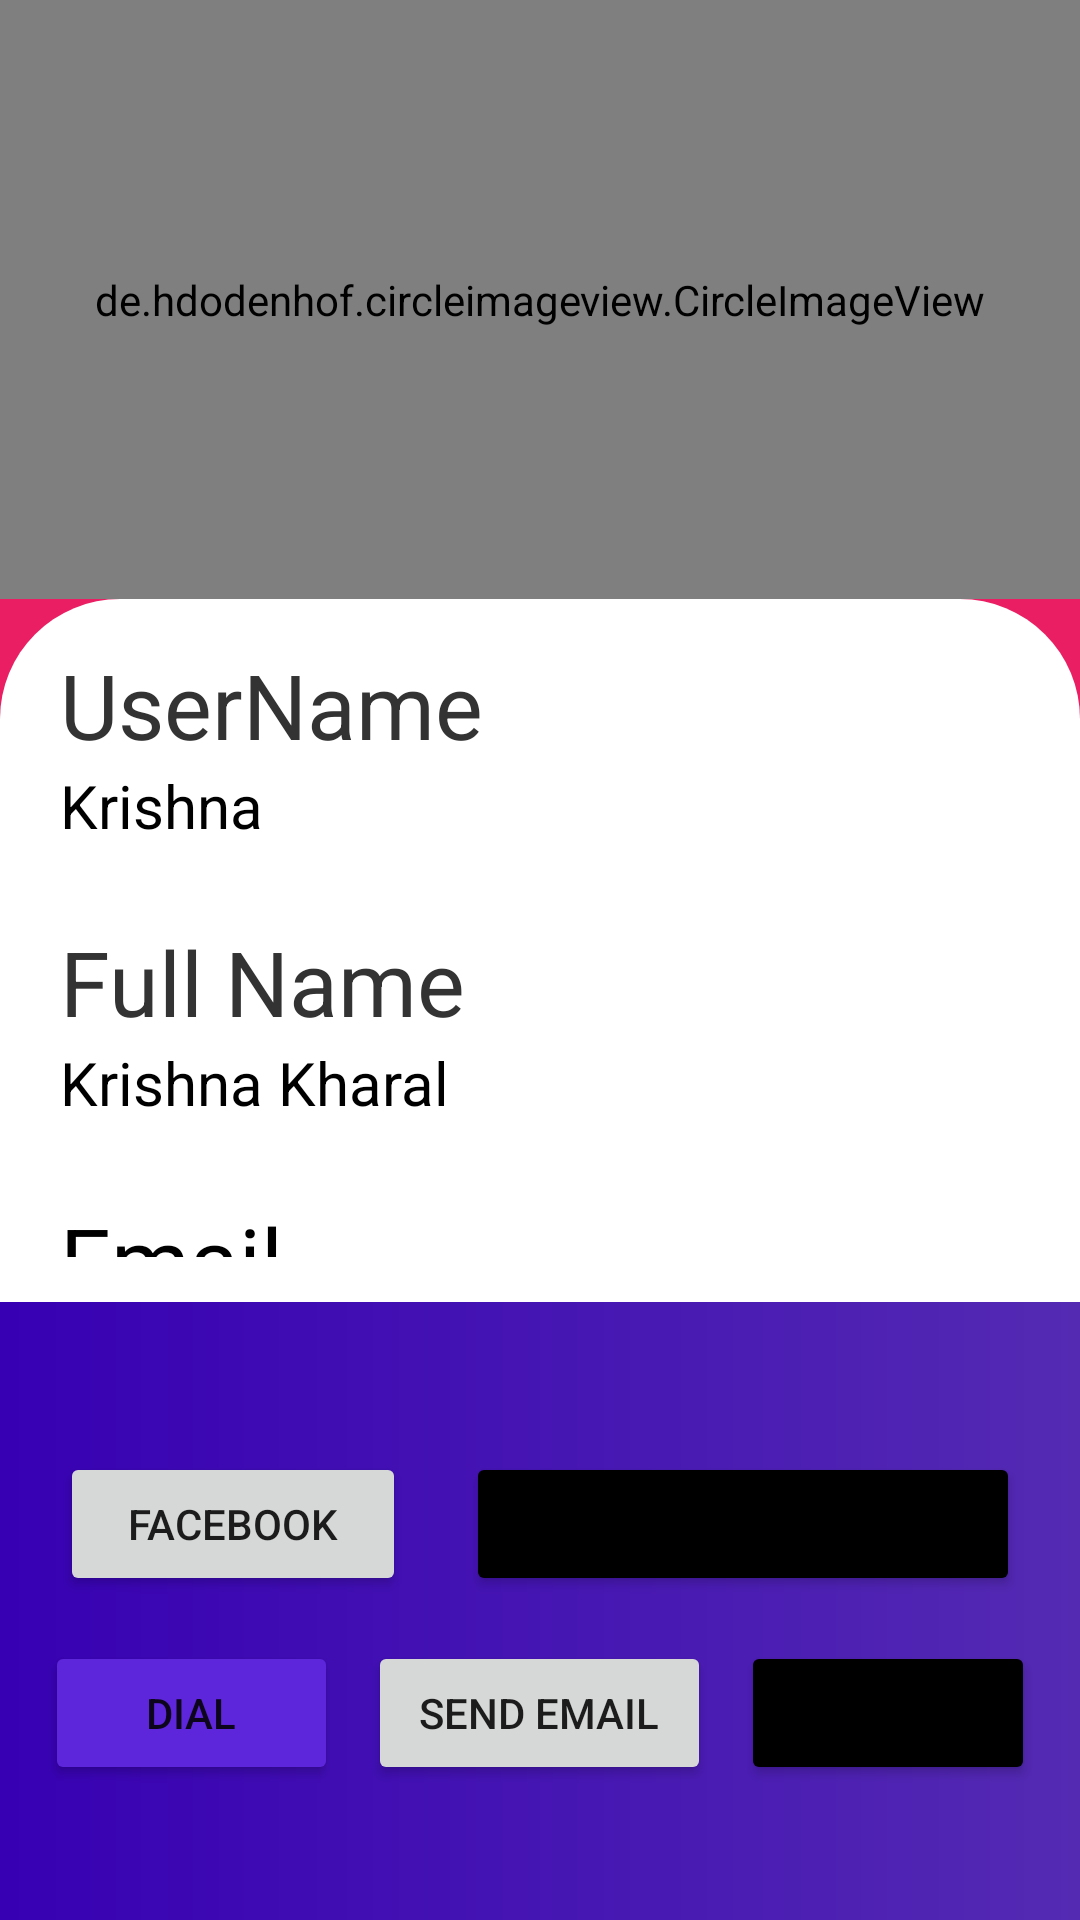

The Android layout XML behind this screen, and the referenced resources:
<!-- AndroidManifest.xml: application theme Theme.Noteapp -->
<!-- res/layout/activity_developer.xml -->
<?xml version="1.0" encoding="utf-8"?>
<LinearLayout xmlns:android="http://schemas.android.com/apk/res/android"
    xmlns:app="http://schemas.android.com/apk/res-auto"
    xmlns:tools="http://schemas.android.com/tools"
    android:layout_width="match_parent"
    android:layout_height="match_parent"
    android:orientation="vertical"
    android:background="#E91E63"
    tools:context=".DeveloperActivity">

<LinearLayout
    android:layout_width="match_parent"
    android:layout_height="wrap_content"
    android:layout_weight="1">


    <de.hdodenhof.circleimageview.CircleImageView
        xmlns:app="http://schemas.android.com/apk/res-auto"
        android:id="@+id/profile_image"
        android:layout_width="wrap_content"
        android:layout_height="200dp"
        android:layout_weight="1"
        android:padding="15dp"
        android:layout_marginBottom="40dp"
        android:src="@drawable/developerimg"
        app:civ_border_width="2dp"
        app:civ_border_color="#3F51B5"/>
</LinearLayout>

<LinearLayout
    android:layout_width="match_parent"
    android:layout_height="match_parent"
    android:background="@drawable/sample_carddeveloper"
    android:orientation="vertical"
    android:layout_weight="10"
    android:gravity="center_vertical"
    >
    <LinearLayout
        android:layout_width="match_parent"
        android:layout_height="wrap_content"
        android:orientation="vertical"
        android:paddingHorizontal="20dp"
        android:paddingVertical="15dp"
        >
     <TextView
         android:layout_width="match_parent"
         android:layout_height="wrap_content"
         android:textSize="30dp"
         android:textColor="#333"
         android:text="UserName"/>

        <TextView
            android:layout_width="match_parent"
            android:layout_height="wrap_content"
            android:textSize="20dp"
            android:textColor="@color/black"
            android:text="Krishna"/>
    </LinearLayout>

    <LinearLayout
        android:layout_width="match_parent"
        android:layout_height="wrap_content"
        android:orientation="vertical"
        android:paddingHorizontal="20dp"
        android:paddingVertical="10dp"
        >
        <TextView
            android:layout_width="match_parent"
            android:layout_height="wrap_content"
            android:textSize="30dp"
            android:textColor="#333"
            android:text="Full Name"/>

        <TextView
            android:layout_width="match_parent"
            android:layout_height="wrap_content"
            android:textSize="20dp"
            android:textColor="@color/black"
            android:text="Krishna Kharal"/>
    </LinearLayout>

    <LinearLayout
        android:layout_width="match_parent"
        android:layout_height="wrap_content"
        android:orientation="vertical"
        android:paddingHorizontal="20dp"
        android:paddingVertical="15dp"
        >
        <TextView
            android:layout_width="match_parent"
            android:layout_height="wrap_content"
            android:textSize="30dp"
            android:textColor="@color/black"
            android:text="Email"/>

        <TextView
            android:id="@+id/email"
            android:layout_width="match_parent"
            android:layout_height="wrap_content"
            android:textSize="20dp"
            android:textColor="@color/black"
            android:text="krishkharal190@gmail.com"/>
    </LinearLayout>
    </LinearLayout>

    <LinearLayout
        android:layout_width="match_parent"
        android:layout_height="wrap_content"
        android:orientation="vertical"
        android:paddingVertical="40dp"
        android:background="@drawable/btncontainer"
        >
        <androidx.appcompat.widget.LinearLayoutCompat
            android:layout_width="match_parent"
            android:layout_height="wrap_content"
            android:orientation="horizontal"
            android:paddingHorizontal="10dp"
            >
            <Button
                android:id="@+id/facebook"
                android:layout_width="wrap_content"
                android:layout_height="wrap_content"
                android:text="Facebook"
                android:layout_weight="1"
                android:layout_margin="10dp"
                />

            <Button
                android:id="@+id/channel"
                android:layout_width="wrap_content"
                android:layout_height="wrap_content"
                android:text="Youtube Channnel"
                android:layout_weight="1"
                android:backgroundTint="@color/black"
                android:layout_margin="10dp"
                />

        </androidx.appcompat.widget.LinearLayoutCompat>


        <LinearLayout
            android:layout_width="match_parent"
            android:layout_height="wrap_content"
            android:orientation="horizontal"
            android:paddingHorizontal="10dp"
            >
            <Button
                android:id="@+id/Dial"
                android:layout_width="wrap_content"
                android:layout_height="wrap_content"
                android:text="Dial"
                android:layout_weight="1"
                android:layout_margin="5dp"
                android:backgroundTint="#5E26DA"
                />

            <Button
                android:id="@+id/sendemail"
                android:layout_margin="5dp"
                android:layout_weight="1"
                android:layout_width="wrap_content"
                android:layout_height="wrap_content"
                android:text="Send Email"
                />
            <Button
                android:id="@+id/website"
                android:layout_width="wrap_content"
                android:layout_height="wrap_content"
                android:text="Website"
                android:layout_weight="1"
                android:backgroundTint="@color/black"
                android:layout_margin="5dp"
                />
        </LinearLayout>


</LinearLayout>

</LinearLayout>
<!-- resources referenced by this layout -->
<resources>
  <color name="black">#FF000000</color>
  <!-- drawable btncontainer (drawable) -->
  <?xml version="1.0" encoding="utf-8"?>
  <shape xmlns:android="http://schemas.android.com/apk/res/android">
     <gradient
         android:startColor="@color/purple_700"
         android:endColor="#542AB3"
         />
  
  </shape>
  <!-- drawable developerimg: jpeg bitmap (drawable, 218541 bytes) -->
  <!-- drawable sample_carddeveloper (drawable) -->
  <?xml version="1.0" encoding="utf-8"?>
  <shape xmlns:android="http://schemas.android.com/apk/res/android">
     <corners
         android:topRightRadius="40dp"
         android:topLeftRadius="40dp"
         />
  
      <gradient
          android:startColor="#fff"
          android:endColor="#fff"
  
          />
  </shape>
  <style name="Theme.Noteapp" parent="Theme.MaterialComponents.DayNight.DarkActionBar">
          
          <item name="colorPrimary">#E91E63</item>
          <item name="colorPrimaryVariant">#E91E63</item>
          <item name="colorOnPrimary">@color/white</item>
          
          <item name="colorSecondary">@color/teal_200</item>
          <item name="colorSecondaryVariant">@color/teal_700</item>
          <item name="colorOnSecondary">@color/black</item>
          
          <item name="android:statusBarColor" tools:targetApi="l">?attr/colorPrimaryVariant</item>
          
      </style>
  <color name="purple_700">#FF3700B3</color>
  <color name="white">#FFFFFFFF</color>
  <color name="teal_200">#FF03DAC5</color>
  <color name="teal_700">#FF018786</color>
</resources>
